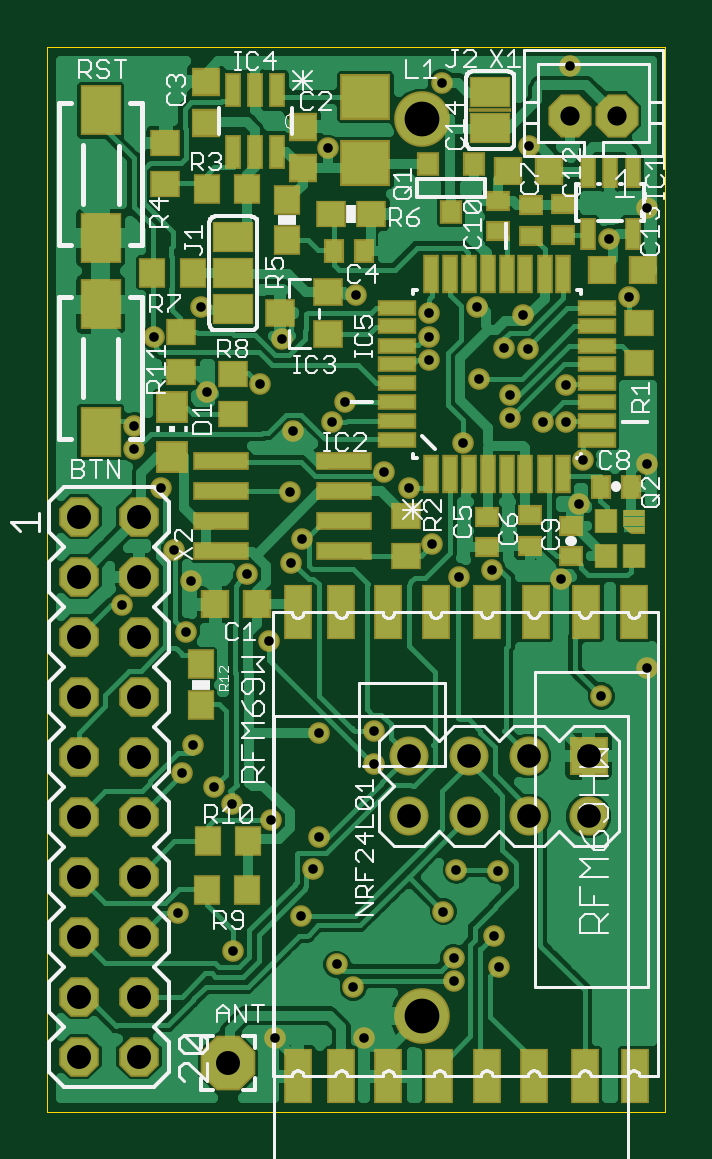
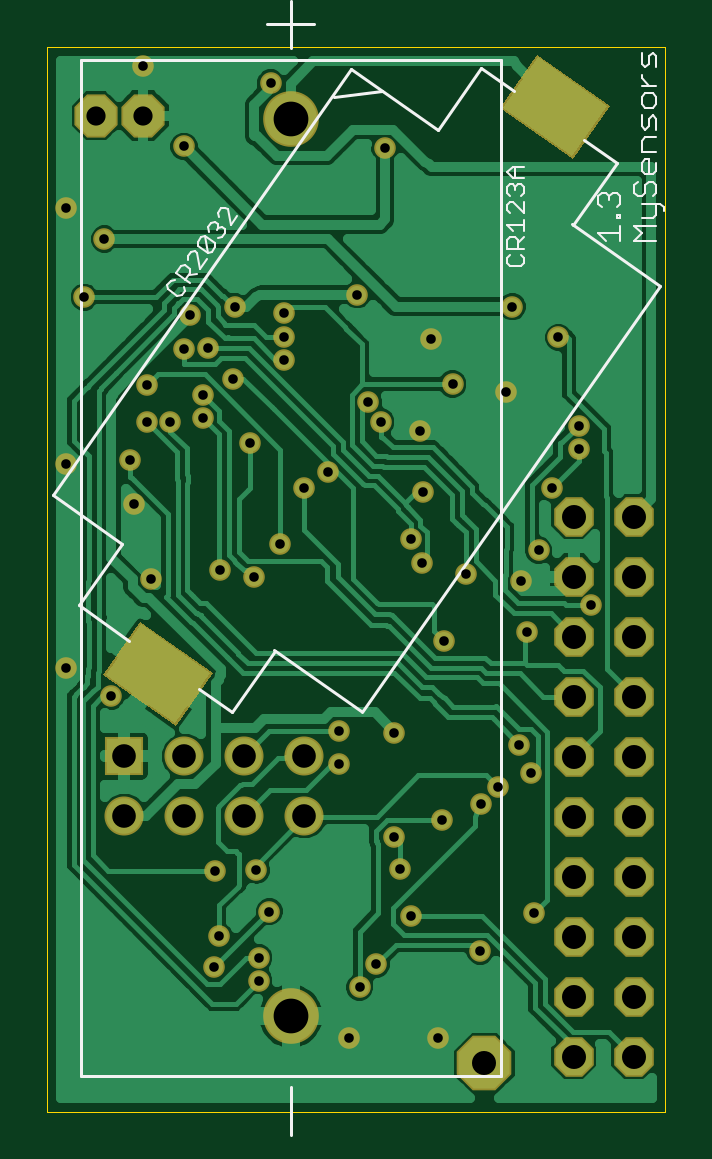
Circuit board: 8 layer files. Board 26.2 x 45.1 mm.
- bottom_copper: MySMotherboard.GBL (39324 bytes)
- bottom_silk: MySMotherboard.GBO (4797 bytes)
- bottom_mask: MySMotherboard.GBS (2591 bytes)
- outline: MySMotherboard.GKO (212 bytes)
- top_copper: MySMotherboard.GTL (61961 bytes)
- top_silk: MySMotherboard.GTO (32402 bytes)
- top_mask: MySMotherboard.GTS (6564 bytes)
- drill: MySMotherboard.XLN (1409 bytes)

=== bottom_copper: MySMotherboard.GBL (39324 bytes, source omitted) ===
=== bottom_silk: MySMotherboard.GBO ===
G75*
%MOIN*%
%OFA0B0*%
%FSLAX24Y24*%
%IPPOS*%
%LPD*%
%AMOC8*
5,1,8,0,0,1.08239X$1,22.5*
%
%ADD10C,0.0030*%
%ADD11C,0.0050*%
%ADD12C,0.0040*%
D10*
X010994Y018563D02*
X010939Y018642D01*
X010951Y018710D01*
X010932Y018820D02*
X010849Y018939D01*
X010861Y019007D01*
X010940Y019062D01*
X011008Y019050D01*
X011091Y018931D01*
X010853Y018765D01*
X010877Y018900D02*
X010742Y018923D01*
X010684Y019006D02*
X010732Y019276D01*
X010771Y019304D01*
X010839Y019292D01*
X010894Y019212D01*
X010882Y019145D01*
X010684Y019006D02*
X010573Y019165D01*
X010555Y019275D02*
X010602Y019545D01*
X010444Y019434D01*
X010432Y019367D01*
X010487Y019287D01*
X010555Y019275D01*
X010713Y019386D01*
X010725Y019454D01*
X010670Y019533D01*
X010602Y019545D01*
X010544Y019628D02*
X010556Y019695D01*
X010501Y019774D01*
X010433Y019786D01*
X010394Y019759D01*
X010382Y019691D01*
X010314Y019703D01*
X010275Y019675D01*
X010263Y019608D01*
X010318Y019529D01*
X010386Y019517D01*
X010410Y019652D02*
X010382Y019691D01*
X010375Y019869D02*
X010387Y019937D01*
X010332Y020016D01*
X010264Y020028D01*
X010225Y020000D01*
X010177Y019730D01*
X010066Y019889D01*
X010994Y018563D02*
X011062Y018551D01*
X011220Y018662D01*
X011232Y018730D01*
X011177Y018809D01*
X011109Y018821D01*
X004051Y019600D02*
X003681Y019600D01*
X003681Y019477D02*
X003681Y019724D01*
X003681Y019845D02*
X003681Y019907D01*
X003742Y019907D01*
X003742Y019845D01*
X003681Y019845D01*
X003742Y020029D02*
X003681Y020091D01*
X003681Y020215D01*
X003742Y020276D01*
X003804Y020276D01*
X003866Y020215D01*
X003866Y020153D01*
X003866Y020215D02*
X003927Y020276D01*
X003989Y020276D01*
X004051Y020215D01*
X004051Y020091D01*
X003989Y020029D01*
X004051Y019600D02*
X003927Y019477D01*
X003451Y019477D02*
X003327Y019600D01*
X003451Y019724D01*
X003081Y019724D01*
X003142Y019845D02*
X003081Y019907D01*
X003081Y020092D01*
X003019Y020092D02*
X002957Y020030D01*
X002957Y019969D01*
X003019Y020092D02*
X003327Y020092D01*
X003327Y020214D02*
X003266Y020275D01*
X003266Y020399D01*
X003204Y020461D01*
X003142Y020461D01*
X003081Y020399D01*
X003081Y020275D01*
X003142Y020214D01*
X003327Y020214D02*
X003389Y020214D01*
X003451Y020275D01*
X003451Y020399D01*
X003389Y020461D01*
X003266Y020582D02*
X003327Y020644D01*
X003327Y020767D01*
X003266Y020829D01*
X003204Y020829D01*
X003204Y020582D01*
X003142Y020582D02*
X003266Y020582D01*
X003142Y020582D02*
X003081Y020644D01*
X003081Y020767D01*
X003081Y020950D02*
X003327Y020950D01*
X003327Y021135D01*
X003266Y021197D01*
X003081Y021197D01*
X003081Y021319D02*
X003081Y021504D01*
X003142Y021565D01*
X003204Y021504D01*
X003204Y021380D01*
X003266Y021319D01*
X003327Y021380D01*
X003327Y021565D01*
X003266Y021687D02*
X003142Y021687D01*
X003081Y021749D01*
X003081Y021872D01*
X003142Y021934D01*
X003266Y021934D01*
X003327Y021872D01*
X003327Y021749D01*
X003266Y021687D01*
X003327Y022055D02*
X003081Y022055D01*
X003204Y022055D02*
X003327Y022179D01*
X003327Y022240D01*
X003266Y022362D02*
X003327Y022424D01*
X003327Y022609D01*
X003204Y022547D02*
X003204Y022424D01*
X003266Y022362D01*
X003081Y022362D02*
X003081Y022547D01*
X003142Y022609D01*
X003204Y022547D01*
X003142Y019845D02*
X003327Y019845D01*
X003451Y019477D02*
X003081Y019477D01*
D11*
X005673Y005560D02*
X012673Y005560D01*
X012673Y022490D01*
X005673Y022490D01*
X005673Y005560D01*
X009173Y005364D02*
X009173Y004576D01*
X010157Y011612D02*
X010705Y011996D01*
X010157Y011612D02*
X009434Y012644D01*
X009457Y012660D02*
X008006Y011644D01*
X007983Y011628D02*
X003015Y018723D01*
X004482Y019750D01*
X004466Y019739D02*
X003744Y020771D01*
X004292Y021155D01*
X005453Y021968D02*
X006001Y022352D01*
X006724Y021320D01*
X008175Y022336D01*
X013143Y015241D01*
X011982Y014428D01*
X012705Y013396D01*
X011866Y012809D01*
X008459Y021862D02*
X007659Y021975D01*
X008779Y023080D02*
X009566Y023080D01*
X009173Y022686D02*
X009173Y023474D01*
D12*
X005570Y020616D02*
X005477Y020709D01*
X005290Y020709D01*
X005430Y020709D02*
X005430Y020523D01*
X005477Y020523D02*
X005570Y020616D01*
X005477Y020523D02*
X005290Y020523D01*
X005336Y020415D02*
X005290Y020368D01*
X005290Y020275D01*
X005336Y020228D01*
X005290Y020120D02*
X005290Y019933D01*
X005477Y020120D01*
X005523Y020120D01*
X005570Y020073D01*
X005570Y019980D01*
X005523Y019933D01*
X005570Y019732D02*
X005477Y019639D01*
X005523Y019531D02*
X005430Y019531D01*
X005383Y019484D01*
X005383Y019344D01*
X005290Y019344D02*
X005570Y019344D01*
X005570Y019484D01*
X005523Y019531D01*
X005383Y019437D02*
X005290Y019531D01*
X005290Y019639D02*
X005290Y019825D01*
X005290Y019732D02*
X005570Y019732D01*
X005523Y019236D02*
X005570Y019189D01*
X005570Y019096D01*
X005523Y019049D01*
X005336Y019049D01*
X005290Y019096D01*
X005290Y019189D01*
X005336Y019236D01*
X005523Y020228D02*
X005570Y020275D01*
X005570Y020368D01*
X005523Y020415D01*
X005477Y020415D01*
X005430Y020368D01*
X005383Y020415D01*
X005336Y020415D01*
X005430Y020368D02*
X005430Y020321D01*
M02*

=== bottom_mask: MySMotherboard.GBS ===
G75*
%MOIN*%
%OFA0B0*%
%FSLAX24Y24*%
%IPPOS*%
%LPD*%
%AMOC8*
5,1,8,0,0,1.08239X$1,22.5*
%
%ADD10R,0.0651X0.0651*%
%ADD11C,0.0651*%
%ADD12OC8,0.0720*%
%ADD13OC8,0.0660*%
%ADD14C,0.0928*%
%ADD15OC8,0.0910*%
%ADD16R,0.1084X0.1477*%
%ADD17C,0.0360*%
D10*
X011949Y010885D03*
D11*
X011949Y009885D03*
X010949Y009885D03*
X010949Y010885D03*
X009949Y010885D03*
X009949Y009885D03*
X008949Y009885D03*
X008949Y010885D03*
D12*
X011633Y021557D03*
X012421Y021557D03*
D13*
X003457Y005874D03*
X003457Y006874D03*
X003457Y007874D03*
X003457Y008874D03*
X003457Y009874D03*
X003457Y010874D03*
X003457Y011874D03*
X003457Y012874D03*
X003457Y013874D03*
X003457Y014874D03*
X004457Y014874D03*
X004457Y013874D03*
X004457Y012874D03*
X004457Y011874D03*
X004457Y010874D03*
X004457Y009874D03*
X004457Y008874D03*
X004457Y007874D03*
X004457Y006874D03*
X004457Y005874D03*
D14*
X009173Y006551D03*
X009173Y021499D03*
D15*
X005946Y005766D03*
D16*
G36*
X011680Y013124D02*
X012302Y012237D01*
X011094Y011390D01*
X010472Y012277D01*
X011680Y013124D01*
G37*
G36*
X005064Y022574D02*
X005686Y021687D01*
X004478Y020840D01*
X003856Y021727D01*
X005064Y022574D01*
G37*
D17*
X007602Y021014D03*
X008066Y018574D03*
X007882Y016790D03*
X007674Y016454D03*
X007018Y016302D03*
X006474Y017086D03*
X006842Y017838D03*
X005586Y016950D03*
X005482Y018374D03*
X004714Y017862D03*
X004378Y016390D03*
X004370Y016006D03*
X004826Y015350D03*
X005042Y014318D03*
X005330Y013806D03*
X005242Y012958D03*
X006258Y013918D03*
X006986Y014110D03*
X007178Y014502D03*
X006970Y015286D03*
X008546Y015614D03*
X008954Y015358D03*
X009346Y014414D03*
X009786Y013870D03*
X010346Y013990D03*
X011498Y013838D03*
X011786Y015094D03*
X011858Y015822D03*
X011570Y016446D03*
X011186Y016446D03*
X010642Y016518D03*
X010642Y016902D03*
X010130Y017174D03*
X010546Y017686D03*
X010850Y018230D03*
X010946Y017670D03*
X011570Y017062D03*
X012618Y018534D03*
X012282Y019502D03*
X012922Y020022D03*
X011634Y022390D03*
X010954Y021046D03*
X009506Y022110D03*
X010098Y018374D03*
X009282Y018262D03*
X009282Y017870D03*
X009282Y017486D03*
X009858Y016110D03*
X012162Y011886D03*
X012922Y012350D03*
X012922Y015758D03*
X010434Y008974D03*
X009746Y008982D03*
X009530Y008294D03*
X009706Y007526D03*
X009706Y007142D03*
X010458Y007366D03*
X010370Y007894D03*
X008370Y010750D03*
X008378Y011302D03*
X007450Y011278D03*
X006658Y009822D03*
X006002Y010094D03*
X005714Y010374D03*
X005362Y011062D03*
X005170Y010606D03*
X005114Y008270D03*
X006018Y007638D03*
X006722Y006190D03*
X007754Y007414D03*
X008026Y007030D03*
X008210Y006190D03*
X007162Y008222D03*
X007354Y008998D03*
X007458Y009542D03*
X006618Y012798D03*
X004170Y013406D03*
M02*

=== outline: MySMotherboard.GKO (212 bytes, source withheld) ===
=== top_copper: MySMotherboard.GTL (61961 bytes, source omitted) ===
=== top_silk: MySMotherboard.GTO (32402 bytes, source omitted) ===
=== top_mask: MySMotherboard.GTS (6564 bytes, source omitted) ===
=== drill: MySMotherboard.XLN ===
%
M48
M72
T01C0.0160
T02C0.0320
T03C0.0394
T04C0.0400
T05C0.0579
%
T01
X5114Y8270
X6018Y7638
X6722Y6190
X7754Y7414
X8026Y7030
X8210Y6190
X7162Y8222
X7354Y8998
X7458Y9542
X6658Y9822
X6002Y10094
X5714Y10374
X5362Y11062
X5170Y10606
X5242Y12958
X5330Y13806
X5042Y14318
X4826Y15350
X4370Y16006
X4378Y16390
X4714Y17862
X5482Y18374
X5586Y16950
X6474Y17086
X6842Y17838
X7018Y16302
X7674Y16454
X7882Y16790
X8546Y15614
X8954Y15358
X9346Y14414
X9786Y13870
X10346Y13990
X11498Y13838
X11786Y15094
X11858Y15822
X11570Y16446
X11186Y16446
X10642Y16518
X10642Y16902
X10130Y17174
X10546Y17686
X10850Y18230
X10946Y17670
X11570Y17062
X12618Y18534
X12282Y19502
X12922Y20022
X11634Y22390
X10954Y21046
X9506Y22110
X7602Y21014
X8066Y18574
X9282Y18262
X9282Y17870
X9282Y17486
X10098Y18374
X9858Y16110
X12162Y11886
X12922Y12350
X12922Y15758
X10434Y8974
X9746Y8982
X9530Y8294
X9706Y7526
X9706Y7142
X10458Y7366
X10370Y7894
X8370Y10750
X8378Y11302
X7450Y11278
X6618Y12798
X6258Y13918
X6986Y14110
X7178Y14502
X6970Y15286
X4170Y13406
T02
X11633Y21557
X12421Y21557
T03
X11949Y10885
X11949Y9885
X10949Y9885
X10949Y10885
X9949Y10885
X9949Y9885
X8949Y9885
X8949Y10885
T04
X3457Y5874
X3457Y6874
X3457Y7874
X3457Y8874
X3457Y9874
X3457Y10874
X3457Y11874
X3457Y12874
X3457Y13874
X3457Y14874
X4457Y14874
X4457Y13874
X4457Y12874
X4457Y11874
X4457Y10874
X4457Y9874
X4457Y8874
X4457Y7874
X4457Y6874
X4457Y5874
X5946Y5766
T05
X9173Y6551
X9173Y21499
M30
